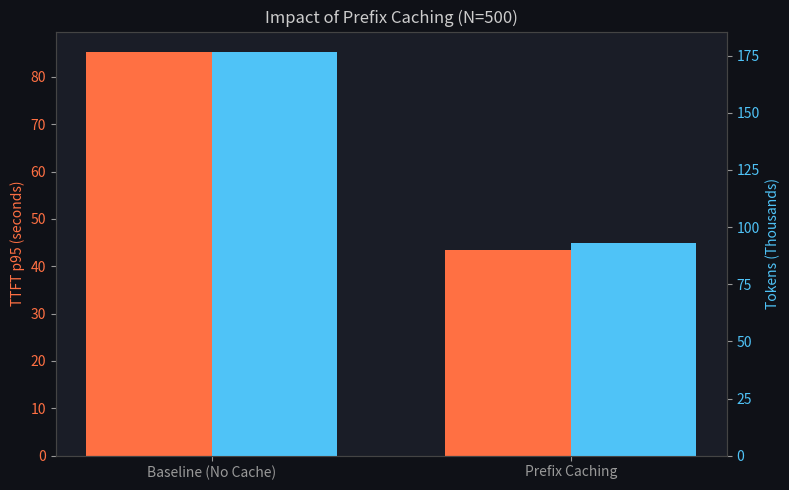
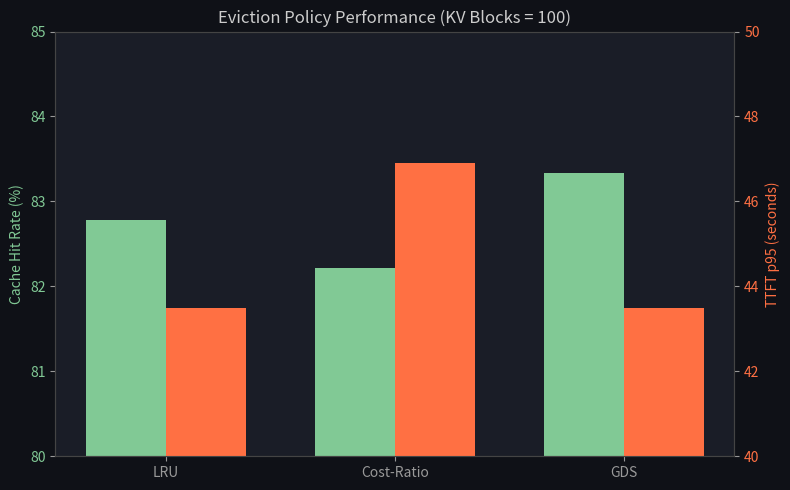

Python code for these plots, in order:
import matplotlib.pyplot as plt
import numpy as np
import os

# Create data directory for plots if it doesn't exist
os.makedirs("data", exist_ok=True)

# Styling
plt.rcParams.update({
    "figure.facecolor": "#0f1117",
    "axes.facecolor":   "#1a1d27",
    "axes.edgecolor":   "#444",
    "axes.labelcolor":  "#ccc",
    "xtick.color":      "#999",
    "ytick.color":      "#999",
    "text.color":       "#ccc",
    "grid.color":       "#2a2d3a",
    "grid.linestyle":   "--",
})

# 1. Plot Baseline vs Caching (TTFT and Tokens)
labels = ['Baseline (No Cache)', 'Prefix Caching']
ttft_p95 = [85.3, 43.5]
tokens = [176.7, 93.0] # in thousands

x = np.arange(len(labels))
width = 0.35

fig, ax1 = plt.subplots(figsize=(8, 5))

color = '#ff7043'
rects1 = ax1.bar(x - width/2, ttft_p95, width, label='TTFT p95 (s)', color=color)
ax1.set_ylabel('TTFT p95 (seconds)', color=color)
ax1.tick_params(axis='y', labelcolor=color)

ax2 = ax1.twinx()
color = '#4fc3f7'
rects2 = ax2.bar(x + width/2, tokens, width, label='Tokens Processed (Thousands)', color=color)
ax2.set_ylabel('Tokens (Thousands)', color=color)
ax2.tick_params(axis='y', labelcolor=color)

ax1.set_xticks(x)
ax1.set_xticklabels(labels)
ax1.set_title('Impact of Prefix Caching (N=500)')
fig.tight_layout()
plt.savefig('data/caching_impact.png', dpi=300)
plt.close()

# 2. Plot Eviction Policies under memory pressure
policies = ['LRU', 'Cost-Ratio', 'GDS']
hit_rates = [82.78, 82.22, 83.33]
latencies = [43.5, 46.9, 43.5] # TTFT p95

x = np.arange(len(policies))

fig, ax1 = plt.subplots(figsize=(8, 5))

color = '#81c995'
ax1.bar(x - width/2, hit_rates, width, label='Hit Rate (%)', color=color)
ax1.set_ylabel('Cache Hit Rate (%)', color=color)
ax1.set_ylim([80, 85])
ax1.tick_params(axis='y', labelcolor=color)

ax2 = ax1.twinx()
color = '#ff7043'
ax2.bar(x + width/2, latencies, width, label='TTFT p95 (s)', color=color)
ax2.set_ylabel('TTFT p95 (seconds)', color=color)
ax2.set_ylim([40, 50])
ax2.tick_params(axis='y', labelcolor=color)

ax1.set_xticks(x)
ax1.set_xticklabels(policies)
ax1.set_title('Eviction Policy Performance (KV Blocks = 100)')
fig.tight_layout()
plt.savefig('data/eviction_policies.png', dpi=300)
plt.close()

print("Plots saved to data/caching_impact.png and data/eviction_policies.png")
